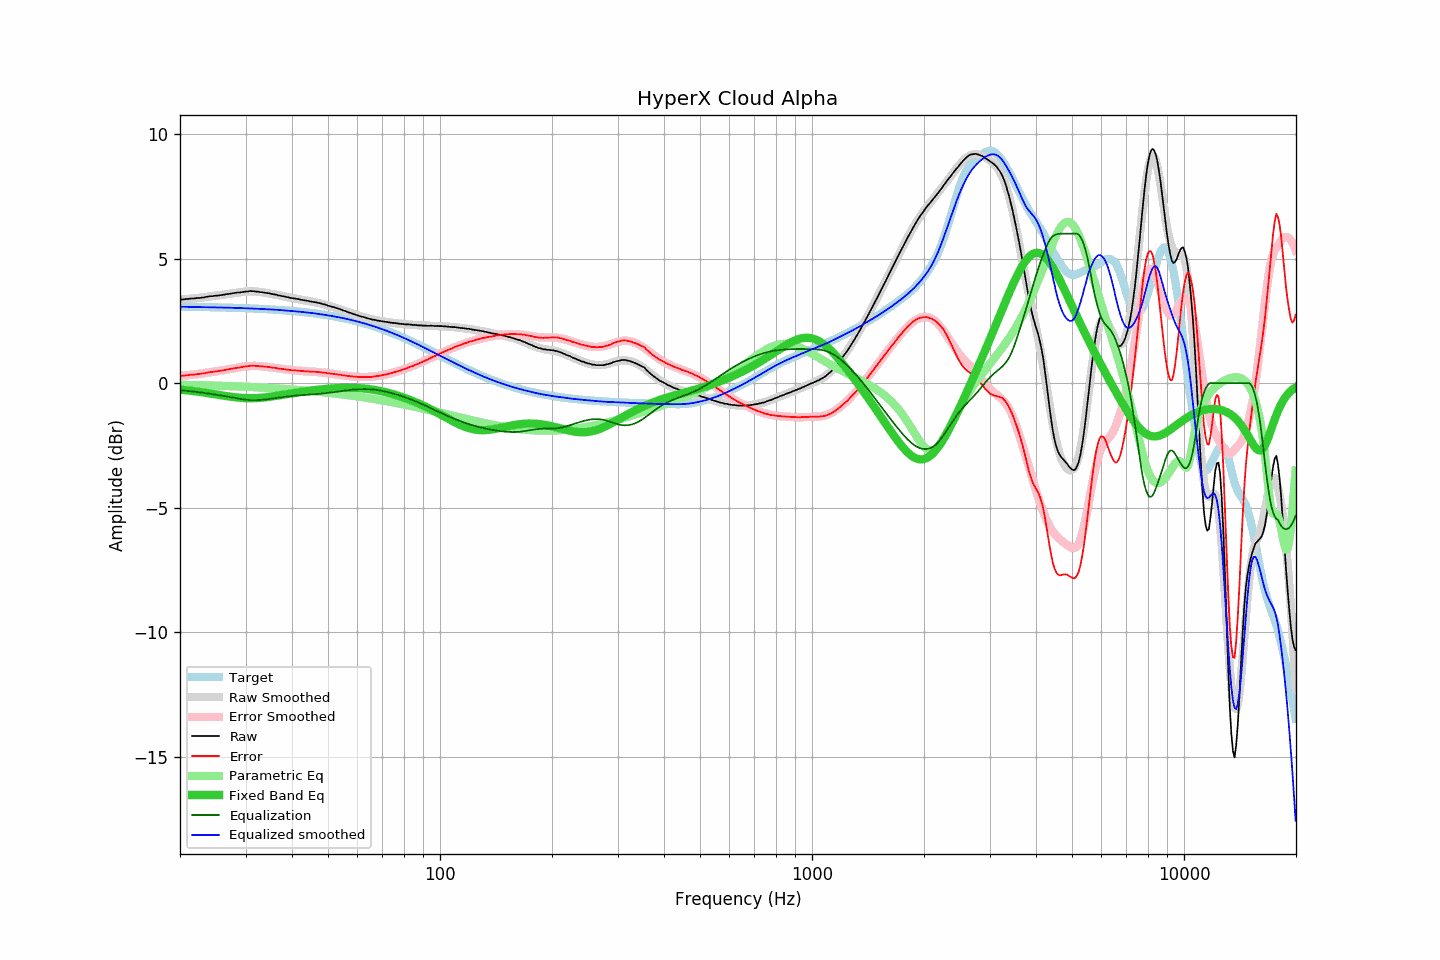

The table this chart was drawn from, first rows:
frequency, raw, error, smoothed, error_smoothed, equalization, parametric_eq, equalized_raw, equalized_smoothed, target
20.00, 3.36, 0.29, 3.35, 0.29, -0.29, -0.26, 3.07, 3.07, 3.07
20.20, 3.36, 0.29, 3.36, 0.29, -0.29, -0.27, 3.06, 3.06, 3.06
20.40, 3.36, 0.29, 3.36, 0.30, -0.30, -0.28, 3.06, 3.06, 3.06
20.61, 3.37, 0.30, 3.37, 0.31, -0.31, -0.28, 3.06, 3.06, 3.06
20.81, 3.38, 0.31, 3.37, 0.31, -0.31, -0.29, 3.07, 3.06, 3.06
21.02, 3.38, 0.32, 3.38, 0.32, -0.32, -0.30, 3.06, 3.06, 3.06
21.23, 3.39, 0.33, 3.38, 0.32, -0.32, -0.30, 3.06, 3.06, 3.06
21.44, 3.40, 0.34, 3.39, 0.33, -0.33, -0.31, 3.07, 3.06, 3.06
21.66, 3.40, 0.34, 3.40, 0.34, -0.34, -0.32, 3.06, 3.06, 3.06
21.87, 3.40, 0.34, 3.40, 0.35, -0.35, -0.33, 3.05, 3.06, 3.06
22.09, 3.41, 0.35, 3.41, 0.35, -0.35, -0.34, 3.05, 3.05, 3.06
22.31, 3.42, 0.36, 3.42, 0.36, -0.36, -0.35, 3.06, 3.05, 3.06
22.54, 3.42, 0.36, 3.42, 0.37, -0.37, -0.36, 3.05, 3.05, 3.05
22.76, 3.43, 0.37, 3.43, 0.38, -0.38, -0.36, 3.05, 3.05, 3.05
22.99, 3.44, 0.39, 3.44, 0.39, -0.39, -0.37, 3.05, 3.05, 3.05
23.22, 3.44, 0.39, 3.45, 0.40, -0.40, -0.38, 3.04, 3.05, 3.05
23.45, 3.46, 0.41, 3.45, 0.41, -0.41, -0.39, 3.05, 3.05, 3.05
23.69, 3.47, 0.42, 3.46, 0.42, -0.42, -0.40, 3.05, 3.05, 3.05
23.92, 3.48, 0.43, 3.47, 0.42, -0.42, -0.41, 3.05, 3.05, 3.05
24.16, 3.49, 0.44, 3.48, 0.43, -0.43, -0.42, 3.05, 3.04, 3.05
24.40, 3.49, 0.44, 3.49, 0.44, -0.44, -0.43, 3.04, 3.04, 3.04
24.65, 3.50, 0.45, 3.50, 0.45, -0.45, -0.44, 3.04, 3.04, 3.04
24.89, 3.51, 0.47, 3.50, 0.46, -0.46, -0.45, 3.04, 3.04, 3.04
25.14, 3.51, 0.47, 3.51, 0.47, -0.47, -0.46, 3.03, 3.04, 3.04
25.39, 3.52, 0.48, 3.52, 0.48, -0.48, -0.48, 3.03, 3.04, 3.04
25.65, 3.53, 0.49, 3.53, 0.49, -0.49, -0.49, 3.03, 3.04, 3.04
25.91, 3.54, 0.50, 3.54, 0.51, -0.51, -0.50, 3.03, 3.03, 3.04
26.16, 3.55, 0.51, 3.55, 0.52, -0.52, -0.51, 3.03, 3.03, 3.03
26.43, 3.56, 0.53, 3.56, 0.53, -0.53, -0.52, 3.03, 3.03, 3.03
26.69, 3.57, 0.54, 3.57, 0.54, -0.54, -0.53, 3.03, 3.03, 3.03
26.96, 3.58, 0.55, 3.58, 0.55, -0.55, -0.54, 3.03, 3.03, 3.03
27.23, 3.59, 0.56, 3.59, 0.56, -0.56, -0.54, 3.03, 3.03, 3.03
27.50, 3.60, 0.57, 3.60, 0.57, -0.57, -0.55, 3.02, 3.02, 3.02
27.77, 3.61, 0.58, 3.61, 0.58, -0.58, -0.56, 3.02, 3.02, 3.02
28.05, 3.62, 0.60, 3.62, 0.60, -0.60, -0.57, 3.02, 3.02, 3.02
28.33, 3.63, 0.61, 3.63, 0.61, -0.61, -0.58, 3.02, 3.02, 3.02
28.62, 3.64, 0.62, 3.64, 0.62, -0.62, -0.58, 3.02, 3.01, 3.02
28.90, 3.64, 0.62, 3.65, 0.63, -0.63, -0.59, 3.00, 3.01, 3.01
29.19, 3.65, 0.64, 3.65, 0.64, -0.64, -0.59, 3.00, 3.01, 3.01
29.48, 3.66, 0.65, 3.66, 0.65, -0.65, -0.60, 3.00, 3.01, 3.01
29.78, 3.67, 0.66, 3.67, 0.66, -0.66, -0.60, 3.00, 3.01, 3.01
30.08, 3.68, 0.67, 3.67, 0.67, -0.67, -0.61, 3.01, 3.00, 3.00
30.38, 3.68, 0.67, 3.68, 0.68, -0.68, -0.61, 3.00, 3.00, 3.00
30.68, 3.69, 0.69, 3.68, 0.68, -0.68, -0.61, 3.00, 3.00, 3.00
30.99, 3.70, 0.70, 3.68, 0.69, -0.69, -0.61, 3.01, 3.00, 3.00
31.30, 3.69, 0.69, 3.68, 0.69, -0.69, -0.61, 3.00, 2.99, 2.99
31.61, 3.69, 0.70, 3.68, 0.69, -0.69, -0.61, 3.00, 2.99, 2.99
31.93, 3.68, 0.69, 3.68, 0.69, -0.69, -0.61, 2.99, 2.99, 2.99
32.24, 3.67, 0.68, 3.67, 0.69, -0.69, -0.60, 2.98, 2.99, 2.99
32.57, 3.67, 0.68, 3.67, 0.68, -0.68, -0.60, 2.98, 2.98, 2.98
32.89, 3.65, 0.67, 3.66, 0.68, -0.68, -0.59, 2.97, 2.98, 2.98
33.22, 3.65, 0.67, 3.65, 0.67, -0.67, -0.59, 2.97, 2.98, 2.98
33.55, 3.64, 0.66, 3.64, 0.67, -0.67, -0.58, 2.97, 2.97, 2.97
33.89, 3.63, 0.66, 3.63, 0.66, -0.66, -0.57, 2.97, 2.97, 2.97
34.23, 3.62, 0.65, 3.62, 0.65, -0.65, -0.57, 2.97, 2.96, 2.97
34.57, 3.61, 0.64, 3.60, 0.64, -0.64, -0.56, 2.96, 2.96, 2.96
34.92, 3.60, 0.64, 3.59, 0.64, -0.64, -0.55, 2.96, 2.96, 2.96
35.27, 3.58, 0.62, 3.58, 0.63, -0.63, -0.54, 2.95, 2.95, 2.95
35.62, 3.57, 0.62, 3.57, 0.62, -0.62, -0.53, 2.95, 2.95, 2.95
35.97, 3.56, 0.61, 3.55, 0.61, -0.61, -0.52, 2.95, 2.95, 2.95
... 635 more rows
